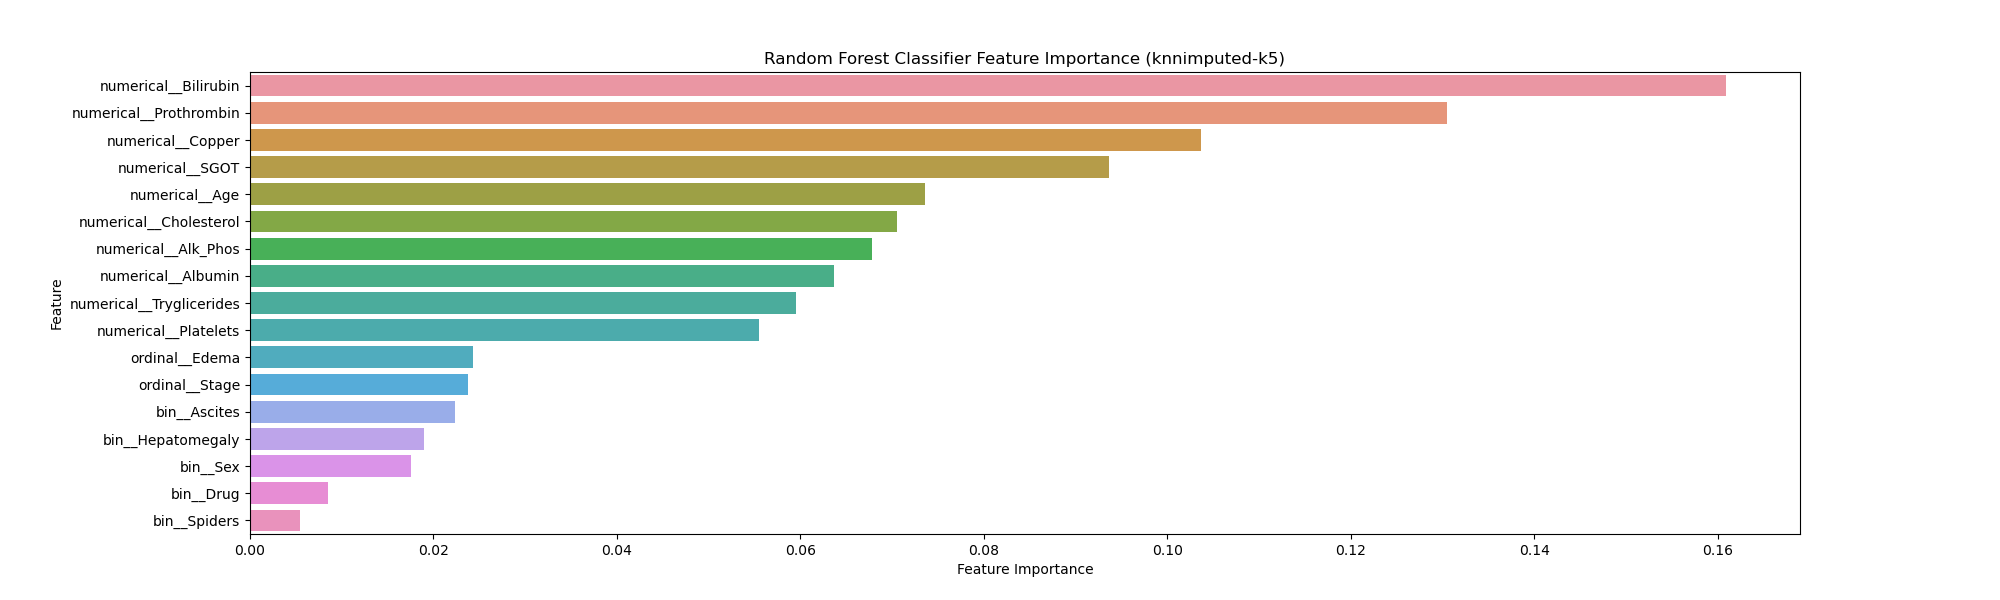

Data behind this chart, as committed beside it:
Feature, Importance
numerical__Bilirubin, 0.1609
numerical__Prothrombin, 0.1305
numerical__Copper, 0.1037
numerical__SGOT, 0.09363
numerical__Age, 0.07359
numerical__Cholesterol, 0.07048
numerical__Alk_Phos, 0.06777
numerical__Albumin, 0.06362
numerical__Tryglicerides, 0.05952
numerical__Platelets, 0.05544
ordinal__Edema, 0.0243
ordinal__Stage, 0.02375
bin__Ascites, 0.0223
bin__Hepatomegaly, 0.01892
bin__Sex, 0.0176
bin__Drug, 0.008468
bin__Spiders, 0.005493
